Run: headless pygame with SDL's dummy video driver; simulated clock (each Clock.tick advances the game by its frame time, no real sleeping); random seed 0; keys injected as events and as key.get_pressed() state; no mouse input.
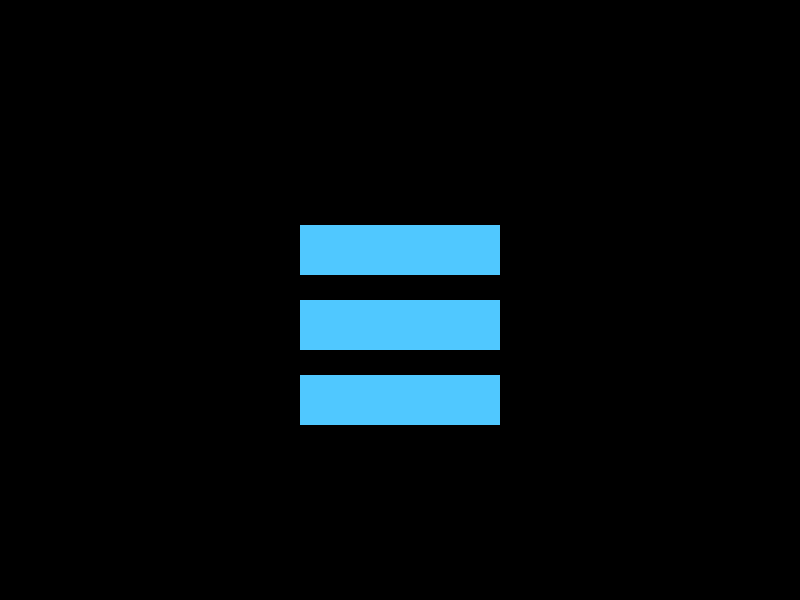
Frame 1 of 4 · flips 1–60 · no input
Frame 2 of 4 · flips 61–180 · tapped SPACE, RETURN · held RIGHT (→), D · screen unchanged from frame 1, image omitted
Frame 3 of 4 · flips 181–300 · held DOWN (↓), S · screen unchanged from frame 2, image omitted
Frame 4 of 4 · flips 301–420 · held LEFT (←), A, UP (↑), W · screen unchanged from frame 3, image omitted

The pygame program that drew these frames:

import pygame
pygame.init()

ancho = 800
alto = 600
ventana = pygame.display.set_mode((ancho, alto))
pygame.display.set_caption("Juego")
ejecutando = True
reloj = pygame.time.Clock()
y = 225
x = 300
velocidad = 5

while ejecutando:
    for evento in pygame.event.get():
        if evento.type == pygame.QUIT:
            ejecutando = False 
    pygame.draw.rect(ventana, (80, 200, 255), (x, y, 200, 50))
    pygame.draw.rect(ventana, (80, 200, 255), (x, 300, 200, 50))
    pygame.draw.rect(ventana, (80, 200, 255), (x, 375, 200, 50))
    pygame.display.flip()
    
pygame.quit()
